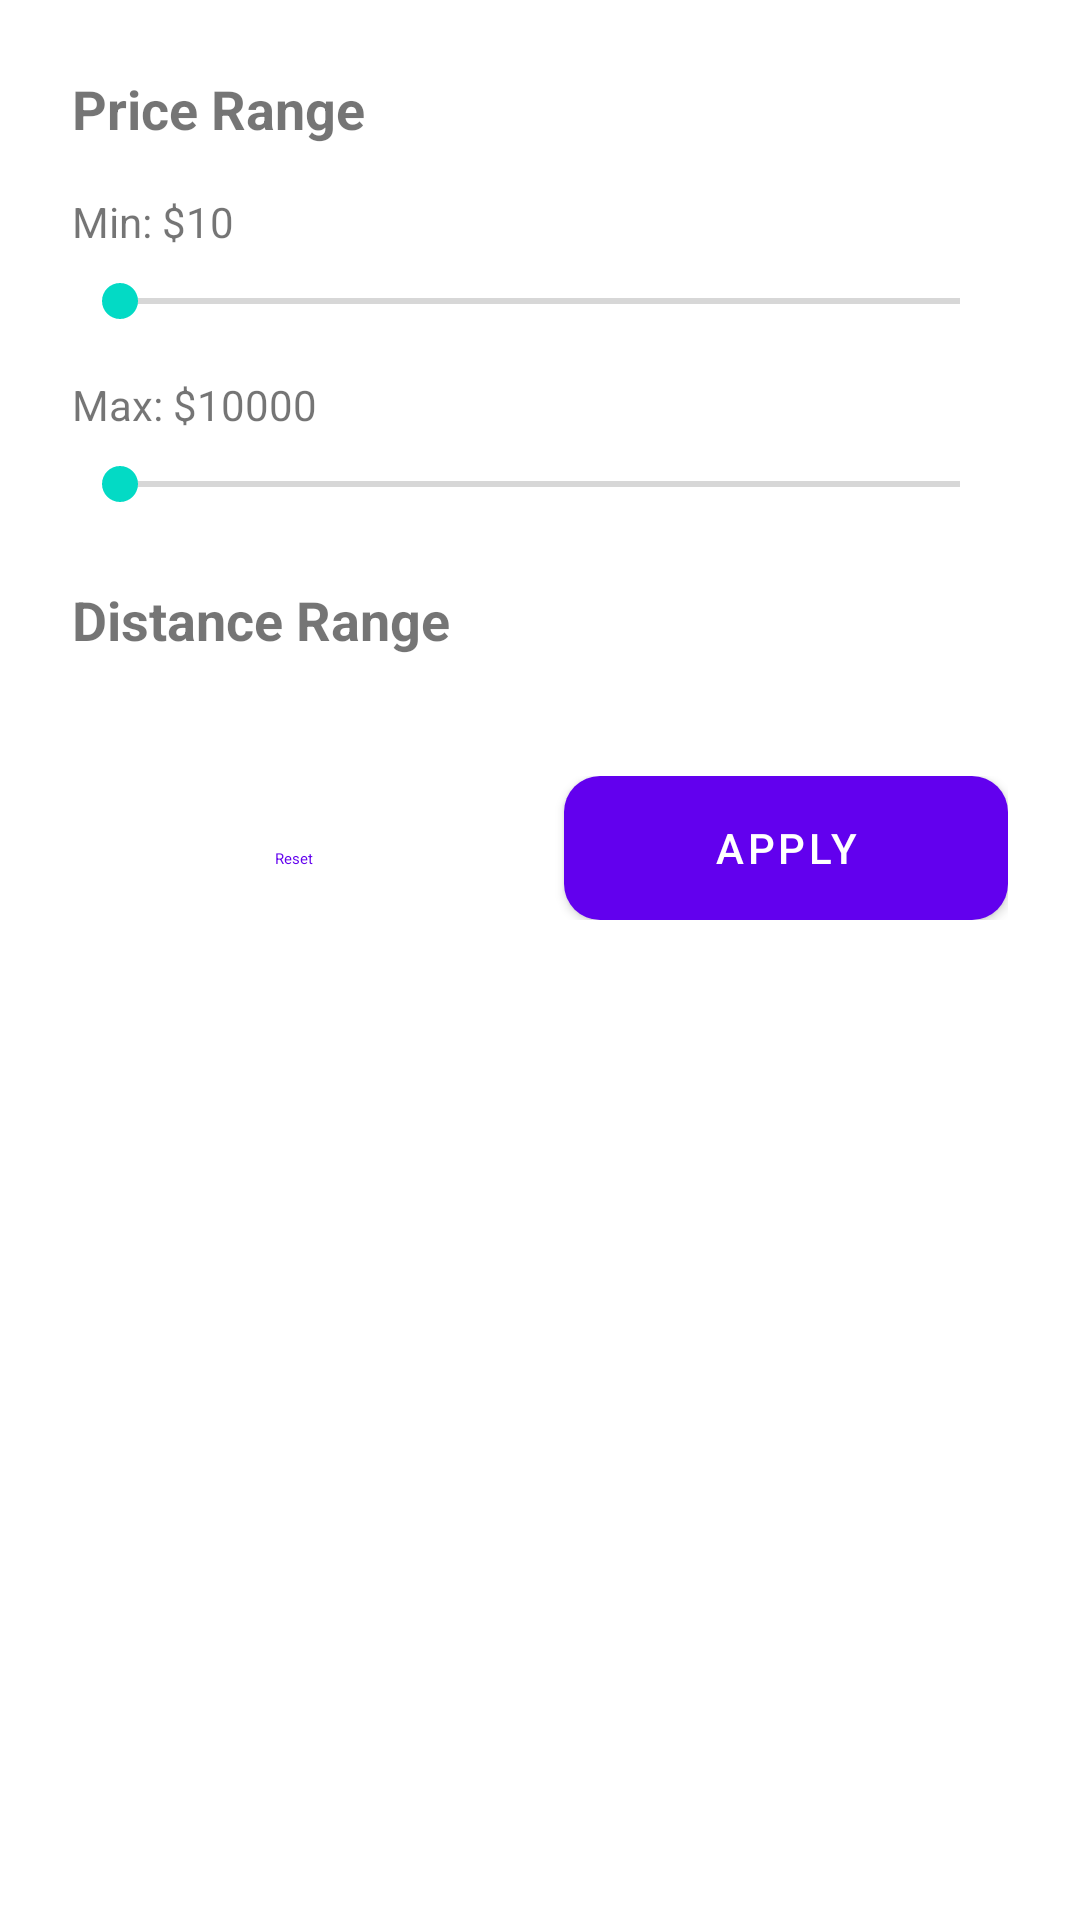

Android layout source for this screen:
<!-- AndroidManifest.xml: application theme Theme.Starter -->
<!-- res/layout/dialog_filter.xml -->
<?xml version="1.0" encoding="utf-8"?>
<ScrollView xmlns:android="http://schemas.android.com/apk/res/android"
    android:layout_width="match_parent"
    android:layout_height="wrap_content"
    android:padding="24dp">

    <LinearLayout
        android:layout_width="match_parent"
        android:layout_height="wrap_content"
        android:orientation="vertical">

        
        <TextView
            android:layout_width="wrap_content"
            android:layout_height="wrap_content"
            android:layout_marginBottom="16dp"
            android:text="Price Range"
            android:textSize="18sp"
            android:textStyle="bold" />

        
        <TextView
            android:id="@+id/tv_min_price"
            android:layout_width="wrap_content"
            android:layout_height="wrap_content"
            android:layout_marginBottom="8dp"
            android:text="Min: $10"
            android:textSize="14sp" />

        <SeekBar
            android:id="@+id/seekbar_min_price"
            android:layout_width="match_parent"
            android:layout_height="wrap_content"
            android:layout_marginBottom="16dp" />

        
        <TextView
            android:id="@+id/tv_max_price"
            android:layout_width="wrap_content"
            android:layout_height="wrap_content"
            android:layout_marginBottom="8dp"
            android:text="Max: $10000"
            android:textSize="14sp" />

        <SeekBar
            android:id="@+id/seekbar_max_price"
            android:layout_width="match_parent"
            android:layout_height="wrap_content"
            android:layout_marginBottom="24dp" />

        
        <TextView
            android:layout_width="wrap_content"
            android:layout_height="wrap_content"
            android:layout_marginBottom="16dp"
            android:text="Distance Range"
            android:textSize="18sp"
            android:textStyle="bold" />

        <RadioGroup
            android:id="@+id/radio_group_distance"
            android:layout_width="match_parent"
            android:layout_height="wrap_content"
            android:layout_marginBottom="24dp"
            android:orientation="vertical" />

        
        <LinearLayout
            android:layout_width="match_parent"
            android:layout_height="wrap_content"
            android:orientation="horizontal">

            <com.google.android.material.button.MaterialButton
                android:id="@+id/btn_reset_filters"
                style="@style/Widget.Material3.Button.TextButton"
                android:layout_width="0dp"
                android:layout_height="wrap_content"
                android:layout_marginEnd="8dp"
                android:layout_weight="1"
                android:text="Reset"
                android:textColor="@color/orange_secondary" />

            <com.google.android.material.button.MaterialButton
                android:id="@+id/btn_apply_filters"
                android:layout_width="0dp"
                android:layout_height="wrap_content"
                android:layout_marginStart="8dp"
                android:layout_weight="1"
                android:background="@drawable/button_primary"
                android:text="Apply"
                android:textColor="@android:color/white" />

        </LinearLayout>

    </LinearLayout>

</ScrollView>
<!-- resources referenced by this layout -->
<resources>
  <!-- drawable button_primary (drawable) -->
  <?xml version="1.0" encoding="utf-8"?>
  <shape xmlns:android="http://schemas.android.com/apk/res/android">
      <gradient
          android:angle="0"
          android:startColor="#FF0000"
          android:endColor="#FF4500"
          android:type="linear" />
      <corners android:radius="12dp" />
  </shape>
  <style name="Theme.Starter" parent="Theme.MaterialComponents.DayNight.DarkActionBar">
          
          <item name="colorPrimary">@color/purple_500</item>
          <item name="colorPrimaryVariant">@color/purple_700</item>
          <item name="colorOnPrimary">@color/white</item>
          
          <item name="colorSecondary">@color/teal_200</item>
          <item name="colorSecondaryVariant">@color/teal_700</item>
          <item name="colorOnSecondary">@color/black</item>
          
          <item name="android:statusBarColor">?attr/colorPrimaryVariant</item>
          
      </style>
  <color name="white">#FFFFFFFF</color>
  <color name="black">#FF000000</color>
  <!-- not gathered from this repository: default colours our renderer supplied (Android Studio template values) -->
  <color name="purple_500">#FF6200EE</color>
  <color name="purple_700">#FF3700B3</color>
  <color name="teal_200">#FF03DAC5</color>
  <color name="teal_700">#FF018786</color>
</resources>
